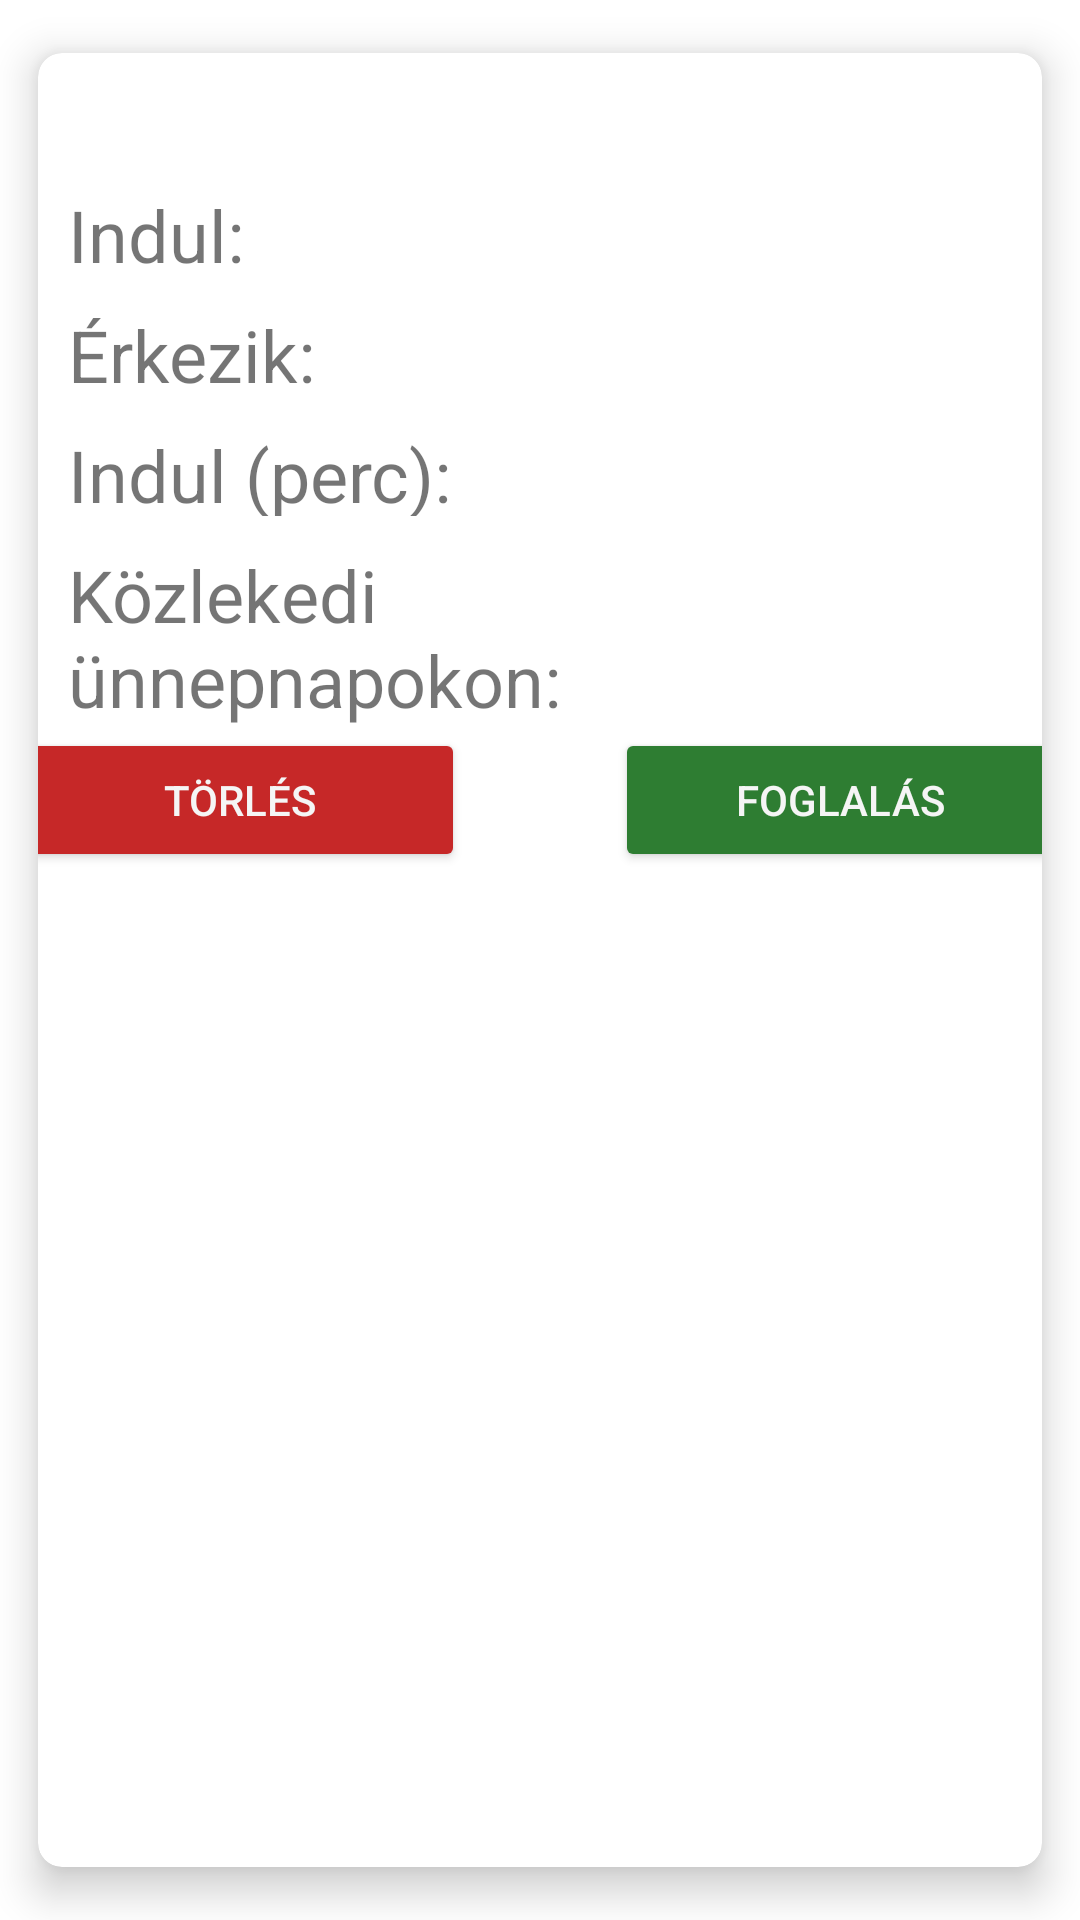

Here is an Android app screen rendered from its layout file. Give the layout XML and the strings, colors and styles it references.
<!-- AndroidManifest.xml: application theme Theme.MobilAlkfejlKotprog -->
<!-- res/layout/cardview_layout.xml -->
<?xml version="1.0" encoding="utf-8"?>
<androidx.cardview.widget.CardView xmlns:android="http://schemas.android.com/apk/res/android"
    xmlns:app="http://schemas.android.com/apk/res-auto"
    android:layout_width="match_parent"
    android:layout_height="wrap_content"
    android:layout_margin="5dp"
    app:cardCornerRadius="8dp"
    app:cardElevation="8dp"
    app:cardMaxElevation="10dp"
    app:cardPreventCornerOverlap="true"
    app:cardUseCompatPadding="true">

    <RelativeLayout
        android:layout_width="match_parent"
        android:layout_height="wrap_content">


        <LinearLayout
            android:layout_width="match_parent"
            android:layout_height="wrap_content"
            android:layout_marginLeft="0dp"
            android:layout_marginRight="0dp"
            android:orientation="vertical">

            <TextView
                android:id="@+id/nev_card"
                android:layout_width="match_parent"
                android:layout_height="wrap_content"
                android:layout_marginStart="10dp"
                android:layout_marginLeft="0dp"
                android:layout_marginTop="10dp"
                android:textSize="18sp"
                android:textStyle="bold" />

            <LinearLayout
                android:layout_width="match_parent"
                android:layout_height="wrap_content"
                android:orientation="horizontal">

                <TextView
                    android:id="@+id/Indul"
                    android:layout_width="103dp"
                    android:layout_height="30dp"
                    android:layout_marginStart="10dp"
                    android:layout_marginTop="10dp"
                    android:drawablePadding="2dp"
                    android:text="Indul:"
                    android:textSize="24sp" />

                <TextView
                    android:id="@+id/indul_card"
                    android:layout_width="239dp"
                    android:layout_height="30dp"
                    android:layout_marginStart="10dp"
                    android:layout_marginTop="10dp"
                    android:drawablePadding="2dp"
                    android:textSize="24sp" />

            </LinearLayout>

            <LinearLayout
                android:layout_width="match_parent"
                android:layout_height="match_parent"
                android:orientation="horizontal">

                <TextView
                    android:id="@+id/indul2"
                    android:layout_width="103dp"
                    android:layout_height="30dp"
                    android:layout_marginStart="10dp"
                    android:layout_marginTop="10dp"
                    android:drawablePadding="2dp"
                    android:text="Érkezik:"
                    android:textSize="24sp" />

                <TextView
                    android:id="@+id/erkezik_card"
                    android:layout_width="239dp"
                    android:layout_height="30dp"
                    android:layout_marginStart="10dp"
                    android:layout_marginTop="10dp"
                    android:drawablePadding="2dp"
                    android:textSize="24sp" />

            </LinearLayout>

            <LinearLayout
                android:layout_width="match_parent"
                android:layout_height="match_parent"
                android:orientation="horizontal">

                <TextView
                    android:id="@+id/indul4"
                    android:layout_width="wrap_content"
                    android:layout_height="30dp"
                    android:layout_marginStart="10dp"
                    android:layout_marginTop="10dp"
                    android:drawablePadding="2dp"
                    android:text="Indul (perc):"
                    android:textSize="24sp" />

                <TextView
                    android:id="@+id/perc_card"
                    android:layout_width="215dp"
                    android:layout_height="30dp"
                    android:layout_marginStart="10dp"
                    android:layout_marginTop="10dp"
                    android:drawablePadding="2dp"
                    android:textSize="24sp" />

            </LinearLayout>

            <LinearLayout
                android:layout_width="match_parent"
                android:layout_height="match_parent"
                android:orientation="horizontal">

                <TextView
                    android:id="@+id/indul5"
                    android:layout_width="339dp"
                    android:layout_height="wrap_content"
                    android:layout_marginStart="10dp"
                    android:layout_marginTop="10dp"
                    android:layout_weight="1"
                    android:drawablePadding="2dp"
                    android:text="Közlekedi ünnepnapokon:"
                    android:textSize="24sp" />

                <TextView
                    android:id="@+id/unnep_card"
                    android:layout_width="234dp"
                    android:layout_height="58dp"
                    android:layout_marginStart="10dp"
                    android:layout_marginTop="10dp"
                    android:layout_weight="1"
                    android:drawablePadding="2dp"
                    android:textSize="24sp" />

            </LinearLayout>

            <LinearLayout
                android:layout_width="match_parent"
                android:layout_height="match_parent"
                android:layout_gravity="center"
                android:gravity="center"
                android:orientation="horizontal">

                <Button
                    android:id="@+id/delete_card"
                    android:layout_width="150dp"
                    android:layout_height="wrap_content"
                    android:layout_marginRight="50dp"
                    android:backgroundTint="#C62828"
                    android:text="Törlés"
                    android:textColor="#F5F5F5" />

                <Button
                    android:id="@+id/foglalas_card"
                    android:layout_width="150dp"
                    android:layout_height="wrap_content"
                    android:layout_gravity="center"
                    android:backgroundTint="#2E7D32"
                    android:text="Foglalás"
                    android:textColor="#F5F5F5" />
            </LinearLayout>
        </LinearLayout>

    </RelativeLayout>
</androidx.cardview.widget.CardView>
<!-- resources referenced by this layout -->
<resources>
  <style name="Theme.MobilAlkfejlKotprog" parent="Theme.MaterialComponents.DayNight.DarkActionBar">
          
          <item name="colorPrimary">@color/purple_500</item>
          <item name="colorPrimaryVariant">@color/purple_700</item>
          <item name="colorOnPrimary">@color/white</item>
          
          <item name="colorSecondary">@color/teal_200</item>
          <item name="colorSecondaryVariant">@color/teal_700</item>
          <item name="colorOnSecondary">@color/black</item>
          
          <item name="android:statusBarColor" tools:targetApi="l">?attr/colorPrimaryVariant</item>
          
      </style>
  <!-- not gathered from this repository: default colours our renderer supplied (Android Studio template values) -->
  <color name="purple_500">#FF6200EE</color>
  <color name="purple_700">#FF3700B3</color>
  <color name="teal_200">#FF03DAC5</color>
  <color name="teal_700">#FF018786</color>
  <color name="black">#FF000000</color>
  <color name="white">#FFFFFFFF</color>
</resources>
